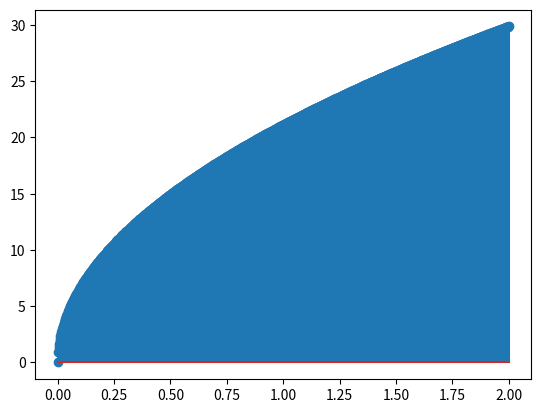

The matplotlib source for this figure:
import numpy as np
import matplotlib.pyplot as mplt


def max_velocity_constant_turn(turn_radius):
    R = 68.17/1000
    delta_x = 20/1000
    g = 9.81
    w_z = np.sqrt(g/turn_radius)

    theta = np.arcsin(delta_x/R)
    delta_z = R - R*np.cos(theta)

    phi = np.arctan(delta_x/delta_z)

    angular_velocity = w_z / np.sin(np.pi/2 - phi)

    return turn_radius * angular_velocity


# Testing
number_of_points = 1000
turn_radi = list(np.linspace(0, 2, number_of_points))
speeds = np.empty(number_of_points)

for turn_radius in turn_radi:
    if turn_radius != 0:
        i = turn_radi.index(turn_radius)
        speeds[i] = max_velocity_constant_turn(turn_radius=turn_radius)


mplt.stem(turn_radi, speeds)
mplt.show()
